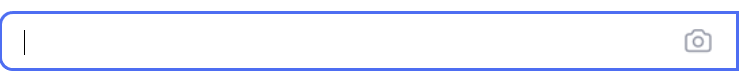
Workflow: TextExists

Step 1: Set Text on the text box in window '百度一下，你就知道'

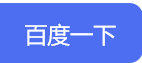
Step 2: click on the text box in window '百度一下，你就知道'

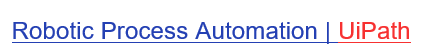
Step 3: find the link in window 'uipath_百度搜索'
